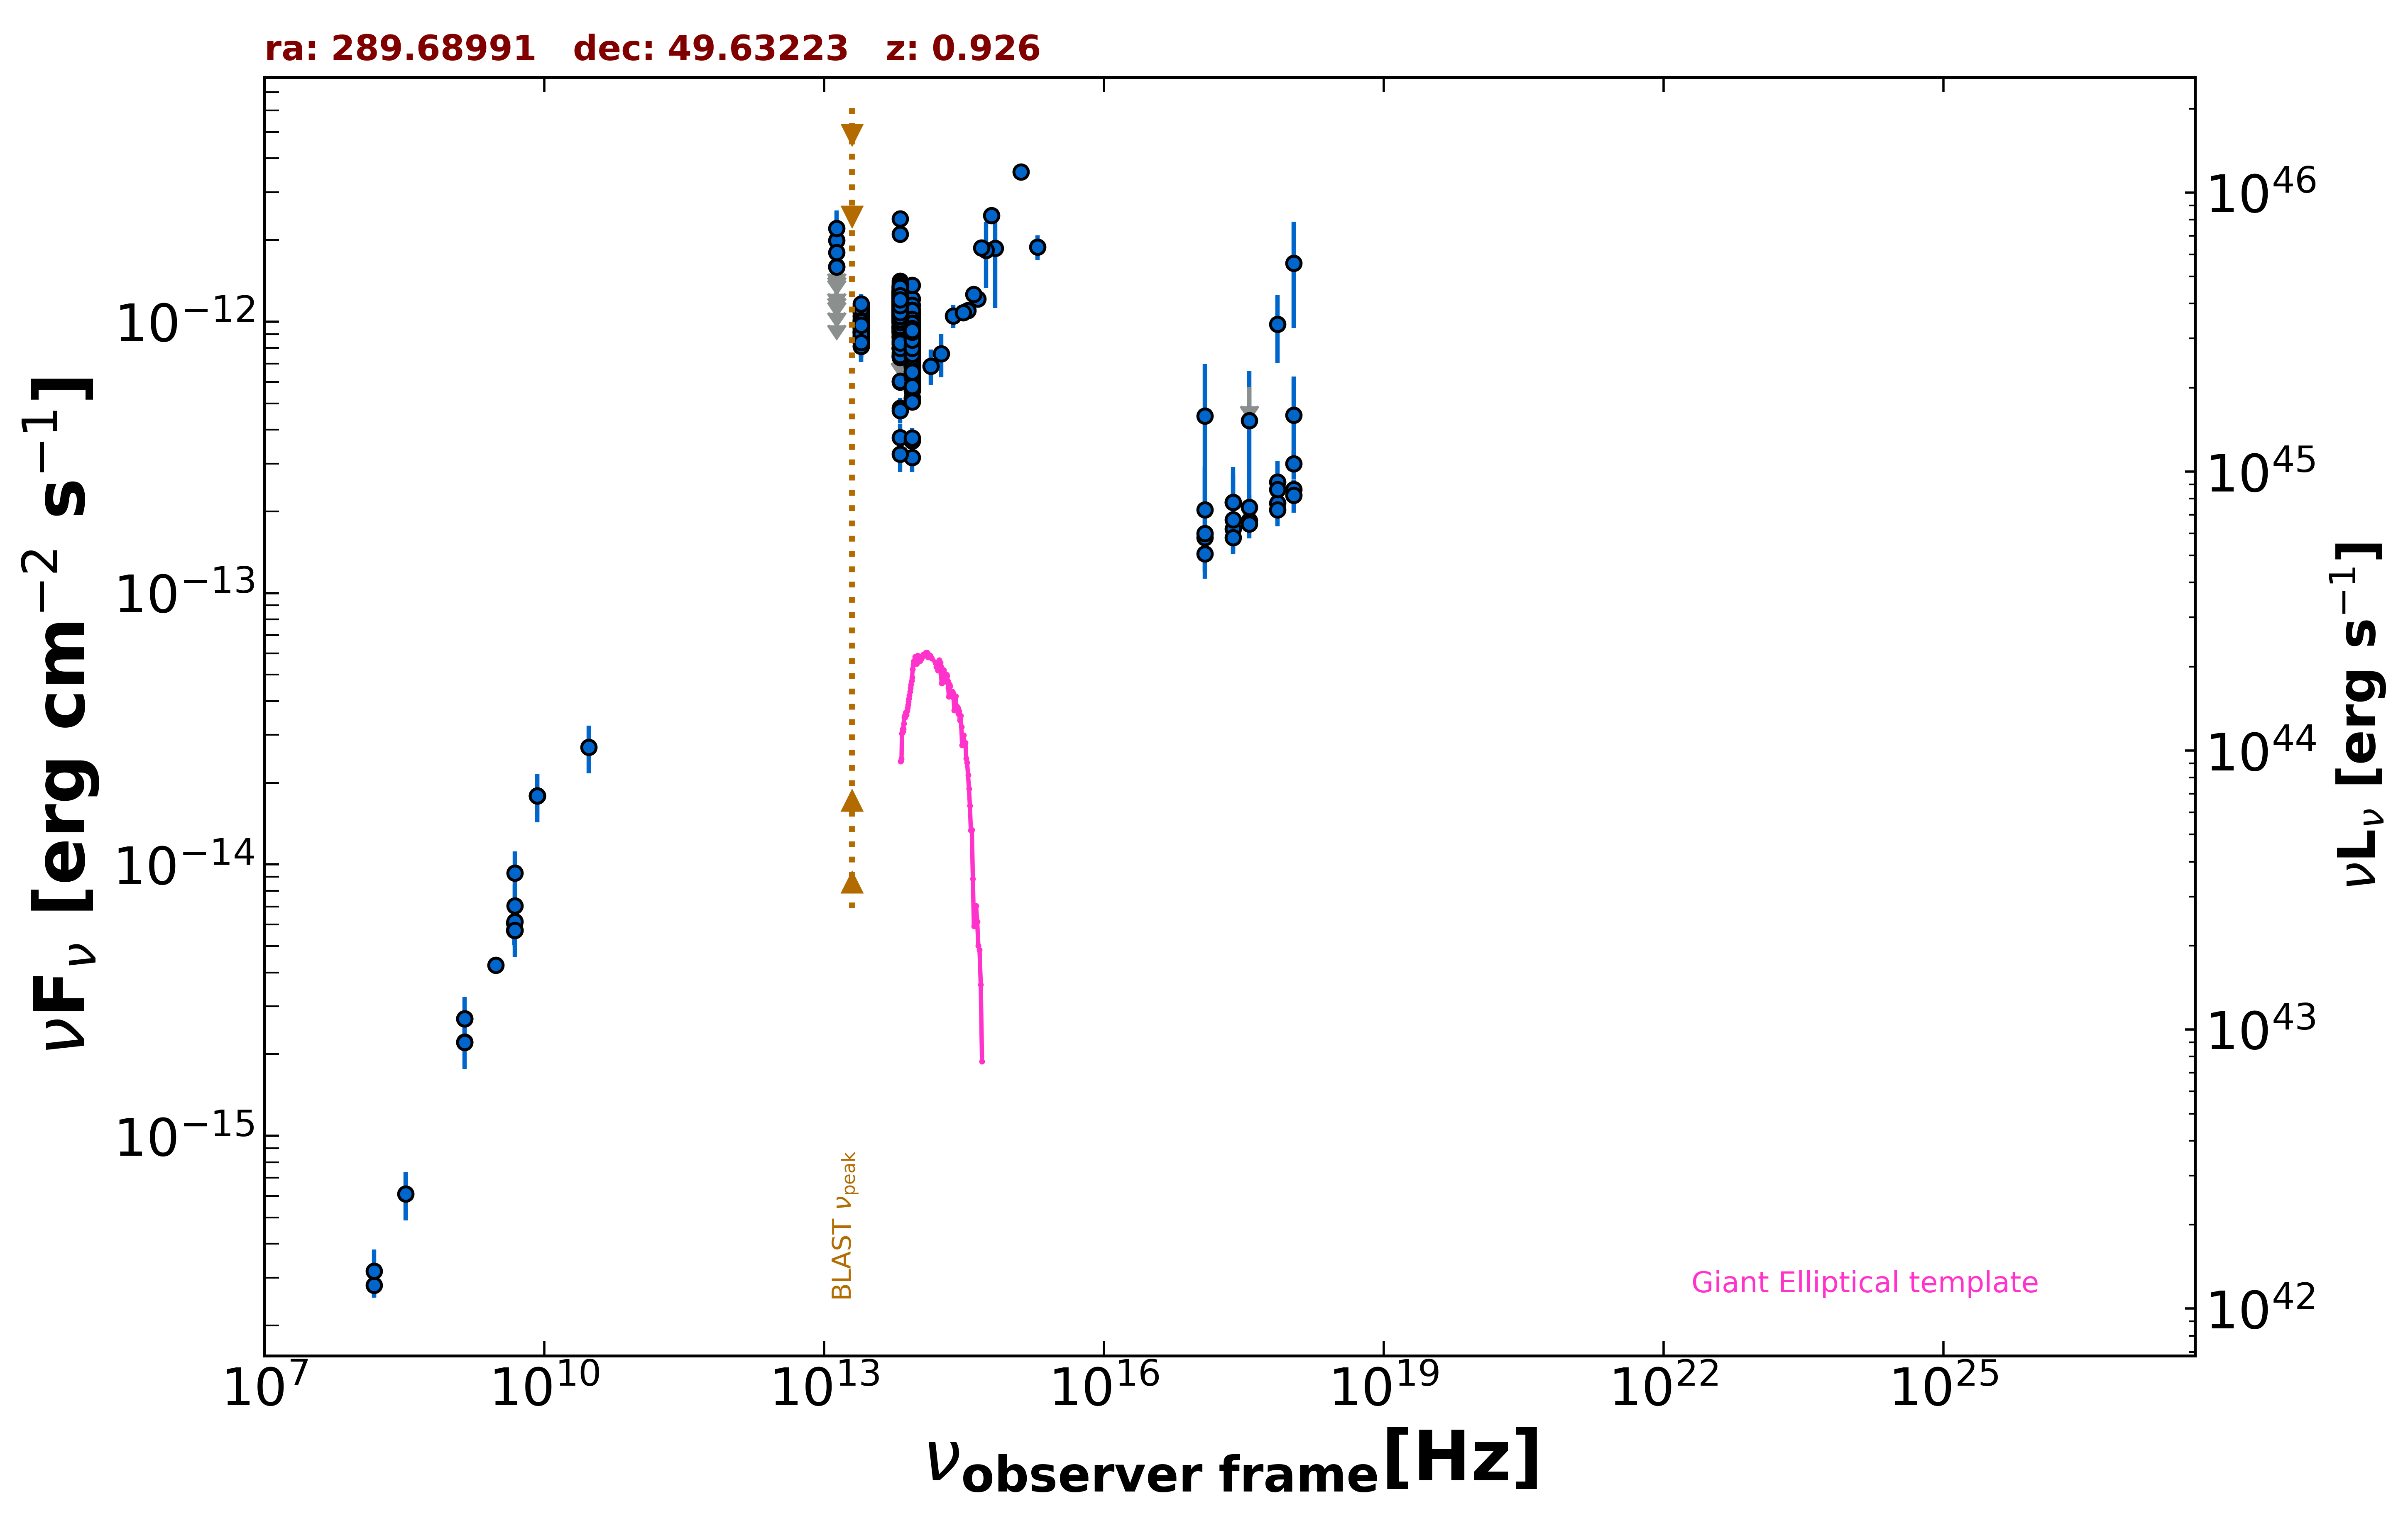

The data file committed next to this chart (first rows):
freq., flux, err_flux, MJD_start, MJD_end, flag, catalog, reference
1.400e+09, 2.216e-15, 6.700e-17, 55000, 55000, , NVSS, Condon et al. 1998  AJ  115  1693
3.000e+09, 4.254e-15, 1.000e-17, 55000, 55000, , VLASSQL, Gordon et al. 2021  ApJS  255  30
2.418e+17, 2.159e-13, 7.560e-14, 55000, 55000, , RASS, Boller et al. 2016  A&A  103  1
2.418e+17, 1.725e-13, 1.380e-14, 55710, 58963, , 1OUSX, Giommi et al. in preparation
1.209e+17, 1.598e-13, 1.360e-14, 55710, 58963, , 1OUSX, Giommi et al. in preparation
3.627e+17, 1.852e-13, 1.400e-14, 55710, 58963, , 1OUSX, Giommi et al. in preparation
7.253e+17, 2.144e-13, 1.010e-14, 55710, 58963, , 1OUSX, Giommi et al. in preparation
1.088e+18, 2.408e-13, 2.120e-14, 55710, 58963, , 1OUSX, Giommi et al. in preparation
7.253e+17, 9.790e-13, 2.732e-13, 55000, 55000, , 2SXPS, Evans et al. 2020  ApJS  247  54
1.209e+17, 4.485e-13, 2.493e-13, 55000, 55000, , 2SXPS, Evans et al. 2020  ApJS  247  54
3.627e+17, 4.317e-13, 2.263e-13, 55000, 55000, , 2SXPS, Evans et al. 2020  ApJS  247  54
1.088e+18, 1.640e-12, 6.939e-13, 55000, 55000, , 2SXPS, Evans et al. 2020  ApJS  247  54
1.500e+08, 2.820e-16, 2.850e-17, 55000, 55000, , TGSS150, Intema et al. 2017  A&A  598  A781
8.400e+09, 1.792e-14, 0.000e+00, 55000, 55000, , CRATES, Healey et al. 2007  ApJS  171  61
4.800e+09, 6.096e-15, 5.760e-16, 55000, 55000, , GB6, Gregory et al. 1996  ApJS  103  427
4.800e+09, 5.712e-15, 6.720e-16, 55000, 55000, , GB87, Gregory et al. 1992  VizieR  VIII/14/j20…
4.850e+09, 5.723e-15, 0.000e+00, 55000, 55000, , NORTH20, White and Becker  1992  ApJS  79  331
1.400e+09, 2.702e-15, 0.000e+00, 55000, 55000, , NORTH20, White and Becker  1992  ApJS  79  331
1.389e+14, 6.863e-13, 1.027e-13, 55000, 55000, , 2MASS, Skrutskie et al. 2006  AJ  131  1163
1.804e+14, 7.624e-13, 1.390e-13, 55000, 55000, , 2MASS, Skrutskie et al. 2006  AJ  131  1163
2.427e+14, 1.051e-12, 1.026e-13, 55000, 55000, , 2MASS, Skrutskie et al. 2006  AJ  131  1163
8.817e+13, 9.486e-13, 2.950e-15, 55000, 55000, , UNWISE, Schlafly et al. 2019  ApJS  240  30
6.517e+13, 1.163e-12, 4.000e-15, 55000, 55000, , UNWISE, Schlafly et al. 2019  ApJS  240  30
8.817e+13, 8.988e-13, 1.990e-14, 55000, 55000, , WISE, Wright et al. 2010  AJ  140  1868
6.517e+13, 1.152e-12, 2.200e-14, 55000, 55000, , WISE, Wright et al. 2010  AJ  140  1868
2.498e+13, 9.834e-13, 3.190e-14, 55000, 55000, , WISE, Wright et al. 2010  AJ  140  1868
1.363e+13, 1.082e-12, 8.700e-14, 55000, 55000, , WISE, Wright et al. 2010  AJ  140  1868
8.817e+13, 7.387e-13, 3.335e-14, 56961, 56961, , NEOWISE, Mainzer et al. 2014  ApJ  792  30
6.517e+13, 9.304e-13, 5.315e-14, 56961, 56961, , NEOWISE, Mainzer et al. 2014  ApJ  792  30
8.817e+13, 1.212e-12, 4.600e-14, 56962, 56962, , NEOWISE, Mainzer et al. 2014  ApJ  792  30
6.517e+13, 1.146e-12, 5.050e-14, 56962, 56962, , NEOWISE, Mainzer et al. 2014  ApJ  792  30
8.817e+13, 1.015e-12, 4.210e-14, 56960, 56960, , NEOWISE, Mainzer et al. 2014  ApJ  792  30
6.517e+13, 1.242e-12, 5.150e-14, 56960, 56960, , NEOWISE, Mainzer et al. 2014  ApJ  792  30
8.817e+13, 9.516e-13, 3.860e-14, 56960, 56960, , NEOWISE, Mainzer et al. 2014  ApJ  792  30
6.517e+13, 1.214e-12, 5.350e-14, 56960, 56960, , NEOWISE, Mainzer et al. 2014  ApJ  792  30
8.817e+13, 9.693e-13, 3.495e-14, 56962, 56962, , NEOWISE, Mainzer et al. 2014  ApJ  792  30
6.517e+13, 1.184e-12, 5.350e-14, 56962, 56962, , NEOWISE, Mainzer et al. 2014  ApJ  792  30
8.817e+13, 9.928e-13, 3.655e-14, 56959, 56959, , NEOWISE, Mainzer et al. 2014  ApJ  792  30
6.517e+13, 1.155e-12, 5.750e-14, 56959, 56959, , NEOWISE, Mainzer et al. 2014  ApJ  792  30
8.817e+13, 9.648e-13, 4.245e-14, 56959, 56959, , NEOWISE, Mainzer et al. 2014  ApJ  792  30
6.517e+13, 1.369e-12, 6.200e-14, 56959, 56959, , NEOWISE, Mainzer et al. 2014  ApJ  792  30
8.817e+13, 9.394e-13, 3.375e-14, 56961, 56961, , NEOWISE, Mainzer et al. 2014  ApJ  792  30
6.517e+13, 1.237e-12, 4.650e-14, 56961, 56961, , NEOWISE, Mainzer et al. 2014  ApJ  792  30
8.817e+13, 1.001e-12, 4.035e-14, 56959, 56959, , NEOWISE, Mainzer et al. 2014  ApJ  792  30
6.517e+13, 1.252e-12, 4.950e-14, 56959, 56959, , NEOWISE, Mainzer et al. 2014  ApJ  792  30
8.817e+13, 1.038e-12, 3.750e-14, 56962, 56962, , NEOWISE, Mainzer et al. 2014  ApJ  792  30
6.517e+13, 1.101e-12, 5.650e-14, 56962, 56962, , NEOWISE, Mainzer et al. 2014  ApJ  792  30
8.817e+13, 1.038e-12, 4.035e-14, 56961, 56961, , NEOWISE, Mainzer et al. 2014  ApJ  792  30
6.517e+13, 1.213e-12, 5.100e-14, 56961, 56961, , NEOWISE, Mainzer et al. 2014  ApJ  792  30
8.817e+13, 9.507e-13, 4.380e-14, 56961, 56961, , NEOWISE, Mainzer et al. 2014  ApJ  792  30
6.517e+13, 1.238e-12, 4.900e-14, 56961, 56961, , NEOWISE, Mainzer et al. 2014  ApJ  792  30
8.817e+13, 9.274e-13, 3.590e-14, 56962, 56962, , NEOWISE, Mainzer et al. 2014  ApJ  792  30
6.517e+13, 1.241e-12, 5.350e-14, 56962, 56962, , NEOWISE, Mainzer et al. 2014  ApJ  792  30
8.817e+13, 1.063e-12, 4.500e-14, 56960, 56960, , NEOWISE, Mainzer et al. 2014  ApJ  792  30
6.517e+13, 1.225e-12, 5.650e-14, 56960, 56960, , NEOWISE, Mainzer et al. 2014  ApJ  792  30
8.817e+13, 1.068e-12, 4.050e-14, 56960, 56960, , NEOWISE, Mainzer et al. 2014  ApJ  792  30
6.517e+13, 1.129e-12, 6.250e-14, 56960, 56960, , NEOWISE, Mainzer et al. 2014  ApJ  792  30
8.817e+13, 9.455e-13, 3.575e-14, 56959, 56959, , NEOWISE, Mainzer et al. 2014  ApJ  792  30
6.517e+13, 1.209e-12, 4.650e-14, 56959, 56959, , NEOWISE, Mainzer et al. 2014  ApJ  792  30
8.817e+13, 9.928e-13, 3.375e-14, 56961, 56961, , NEOWISE, Mainzer et al. 2014  ApJ  792  30
... 1,516 more rows
